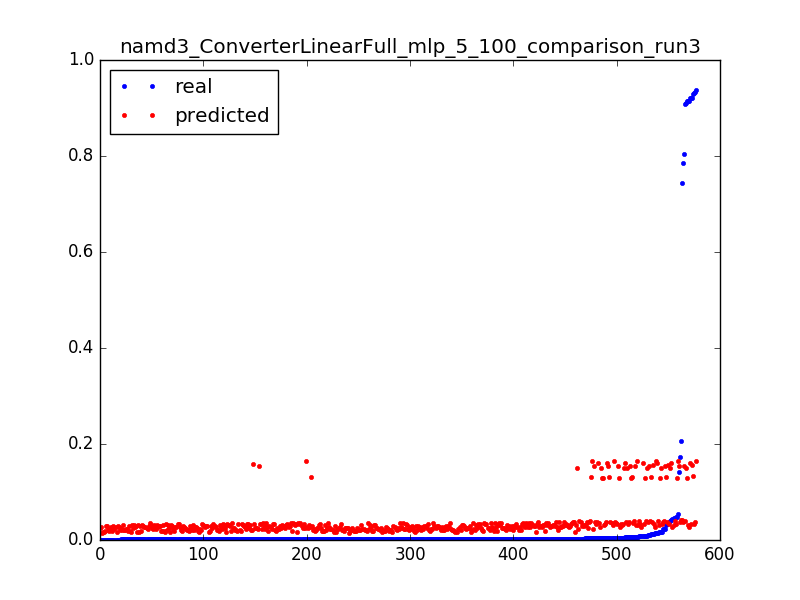

Values plotted in this chart, from the file beside it:
0.9284712114655862, 0.132302841129, 0.0031847133757961785
0.03095, 0.1321, 0.006369
0.01154, 0.1318, 0.009554
0.006438, 0.1316, 0.01274
0.004235, 0.1314, 0.01592
0.003239, 0.1312, 0.01911
0.001692, 0.131, 0.02229
0.9365, 0.1648, 0.003185
0.05514, 0.1646, 0.006369
0.01476, 0.1644, 0.009554
0.007277, 0.1642, 0.01274
0.004458, 0.164, 0.01592
0.003252, 0.1638, 0.01911
0.001639, 0.1636, 0.02229
0.7858, 0.03816, 0.003185
0.1734, 0.03795, 0.006369
0.02191, 0.03773, 0.009554
0.01031, 0.03751, 0.01274
0.006071, 0.03729, 0.01592
0.004288, 0.03708, 0.01911
0.00316, 0.03686, 0.02229
0.002636, 0.03664, 0.02548
0.002413, 0.03642, 0.02866
0.002177, 0.03621, 0.03185
0.0016, 0.03599, 0.03503
0.002019, 0.03577, 0.03822
0.0024, 0.03555, 0.0414
0.00156, 0.03534, 0.04459
0.001587, 0.03512, 0.04777
0.001823, 0.03491, 0.05096
0.001324, 0.0347, 0.05414
0.001167, 0.03448, 0.05732
0.001626, 0.03427, 0.06051
0.001364, 0.03406, 0.06369
0.001351, 0.03385, 0.06688
0.001351, 0.03365, 0.07006
0.001337, 0.03344, 0.07325
0.001508, 0.03324, 0.07643
0.001298, 0.03303, 0.07962
0.001429, 0.03282, 0.0828
0.001311, 0.03261, 0.08599
0.001272, 0.03239, 0.08917
0.001167, 0.03218, 0.09236
0.001495, 0.03197, 0.09554
0.001154, 0.03176, 0.09873
0.001311, 0.03155, 0.1019
0.001141, 0.03134, 0.1051
0.001193, 0.03113, 0.1083
0.001272, 0.03092, 0.1115
0.00118, 0.0307, 0.1146
0.001128, 0.03049, 0.1178
0.001206, 0.03028, 0.121
0.001482, 0.03006, 0.1242
0.001115, 0.02984, 0.1274
0.001233, 0.02963, 0.1306
0.000931, 0.02941, 0.1338
0.0016, 0.02921, 0.1369
0.001246, 0.029, 0.1401
0.001272, 0.0288, 0.1433
0.001298, 0.0286, 0.1465
0.001154, 0.02839, 0.1497
... 517 more rows
